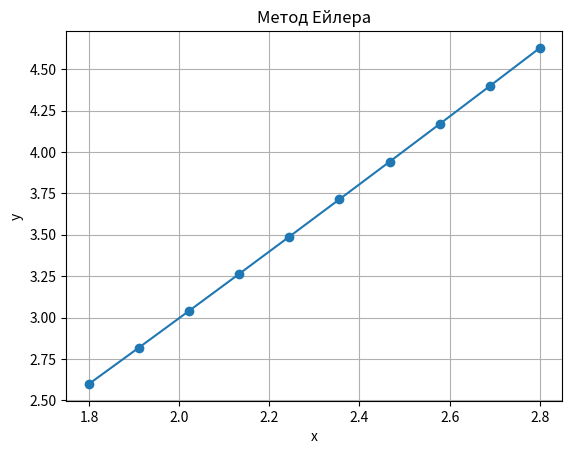

Generate this figure with matplotlib:
import numpy as np 
import matplotlib.pyplot as plt  

def f(x, y): 
    return x + np.cos(y/np.sqrt(5))

a = 1.8 # ліва межа відрізку 
b = 2.8 # права межа відрізку 
h = 0.1 # крок 
y0 = 2.6 # початкова умова
n = int((b - a) / h) # кількість кроків 

x = np.linspace(a, b, n+1) # задаємо x 
y = np.zeros(n+1)
y[0] = y0
for i in range(n): 
    y[i+1] = y[i] + f(x[i], y[i]) * h 
print("x =", x, "\ny =", y)
plt.plot(x, y, "o-")
plt.xlabel("x")  
plt.ylabel("y")  
plt.title("Метод Ейлера")  
plt.grid()  
plt.show()



